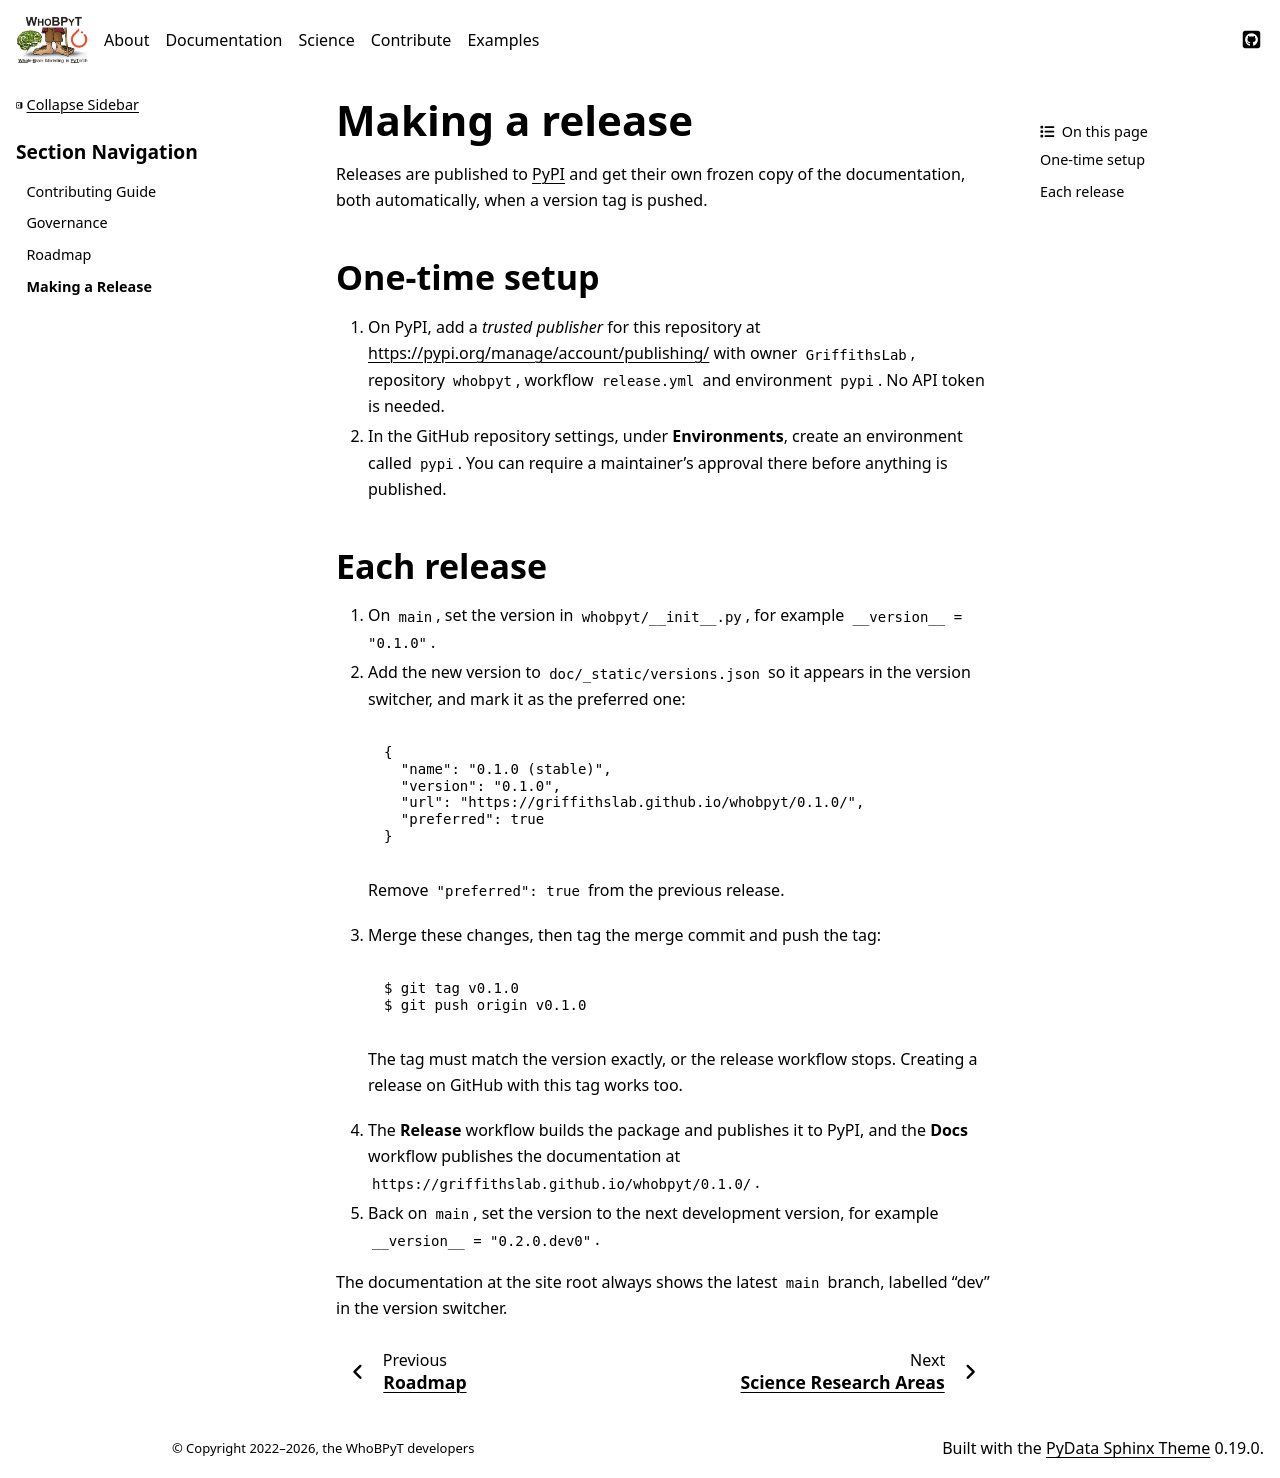

repository: GriffithsLab/whobpyt · page: documentation/development/releasing.html · generator: sphinx

.. _releasing:

Making a release
================

Releases are published to `PyPI <https://pypi.org>`__ and get their own
frozen copy of the documentation, both automatically, when a version tag is
pushed.

One-time setup
--------------

1. On PyPI, add a *trusted publisher* for this repository at
   https://pypi.org/manage/account/publishing/ with owner ``GriffithsLab``,
   repository ``whobpyt``, workflow ``release.yml`` and environment ``pypi``.
   No API token is needed.
2. In the GitHub repository settings, under **Environments**, create an
   environment called ``pypi``. You can require a maintainer's approval
   there before anything is published.

Each release
------------

1. On ``main``, set the version in ``whobpyt/__init__.py``, for example
   ``__version__ = "0.1.0"``.
2. Add the new version to ``doc/_static/versions.json`` so it appears in the
   version switcher, and mark it as the preferred one:

   .. code-block:: json

      {
        "name": "0.1.0 (stable)",
        "version": "0.1.0",
        "url": "https://griffithslab.github.io/whobpyt/0.1.0/",
        "preferred": true
      }

   Remove ``"preferred": true`` from the previous release.
3. Merge these changes, then tag the merge commit and push the tag:

   .. code-block:: console

      $ git tag v0.1.0
      $ git push origin v0.1.0

   The tag must match the version exactly, or the release workflow stops.
   Creating a release on GitHub with this tag works too.
4. The **Release** workflow builds the package and publishes it to PyPI,
   and the **Docs** workflow publishes the documentation at
   ``https://griffithslab.github.io/whobpyt/0.1.0/``.
5. Back on ``main``, set the version to the next development version, for
   example ``__version__ = "0.2.0.dev0"``.

The documentation at the site root always shows the latest ``main`` branch,
labelled "dev" in the version switcher.
